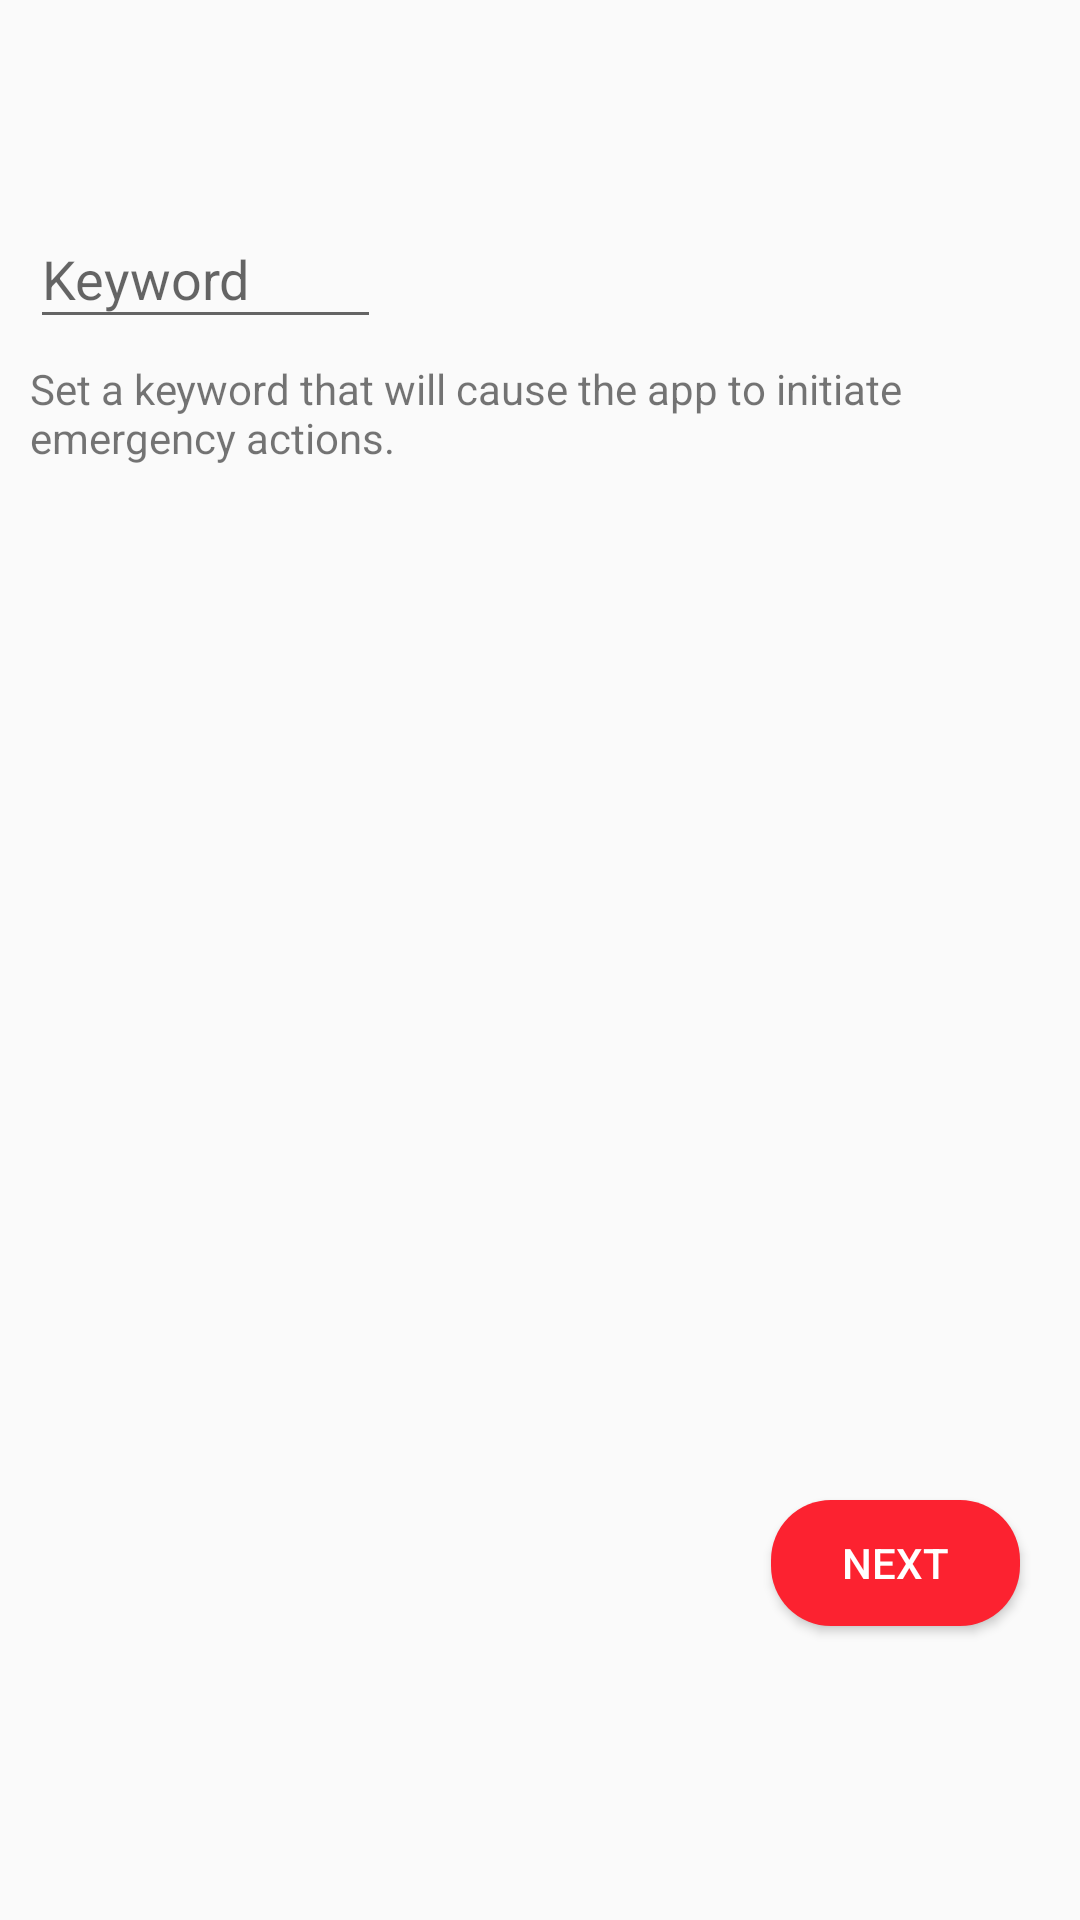

Write the Android layout XML for this screen, with the resource values it uses.
<!-- AndroidManifest.xml: application theme Theme.Speech -->
<!-- res/layout/set_keyword.xml -->
<?xml version="1.0" encoding="utf-8"?>
<RelativeLayout xmlns:android="http://schemas.android.com/apk/res/android"
    android:layout_width="match_parent"
    android:layout_height="match_parent">

    <Button
        android:id="@+id/buttonNext"
        android:layout_width="83dp"
        android:layout_height="42dp"
        android:layout_alignParentTop="true"
        android:layout_alignParentEnd="true"
        android:layout_marginTop="500dp"
        android:layout_marginEnd="20dp"
        android:background="@drawable/custom_button"
        android:text="next"
        android:textColor="#FFFFFF"
        android:onClick="createAction"/>

    <EditText
        android:id="@+id/textSetKeyword"
        android:layout_width="117dp"
        android:layout_height="43dp"
        android:layout_alignParentStart="true"
        android:layout_alignParentTop="true"
        android:layout_marginStart="10dp"
        android:layout_marginTop="70dp"
        android:ems="10"
        android:inputType="textPersonName"
        android:text=""
        android:hint="Keyword"/>

    <TextView
        android:id="@+id/textView"
        android:layout_width="wrap_content"
        android:layout_height="wrap_content"
        android:layout_alignParentStart="true"
        android:layout_alignParentTop="true"
        android:layout_marginStart="10dp"
        android:layout_marginTop="120dp"
        android:text="Set a keyword that will cause the app to initiate emergency actions." />
</RelativeLayout>
<!-- resources referenced by this layout -->
<resources>
  <!-- drawable custom_button (drawable) -->
  <?xml version="1.0" encoding="utf-8"?>
  <shape  xmlns:android="http://schemas.android.com/apk/res/android">
      <solid android:color="#FC2230"/>
      <corners android:radius="20dp"/>
  </shape>
  <style name="Theme.Speech" parent="Theme.Design.Light.NoActionBar">
          
          <item name="colorPrimary">@color/primary</item>
          <item name="colorPrimaryDark">@color/primary_dark</item>
          <item name="colorAccent">@color/accent</item>
      </style>
</resources>
